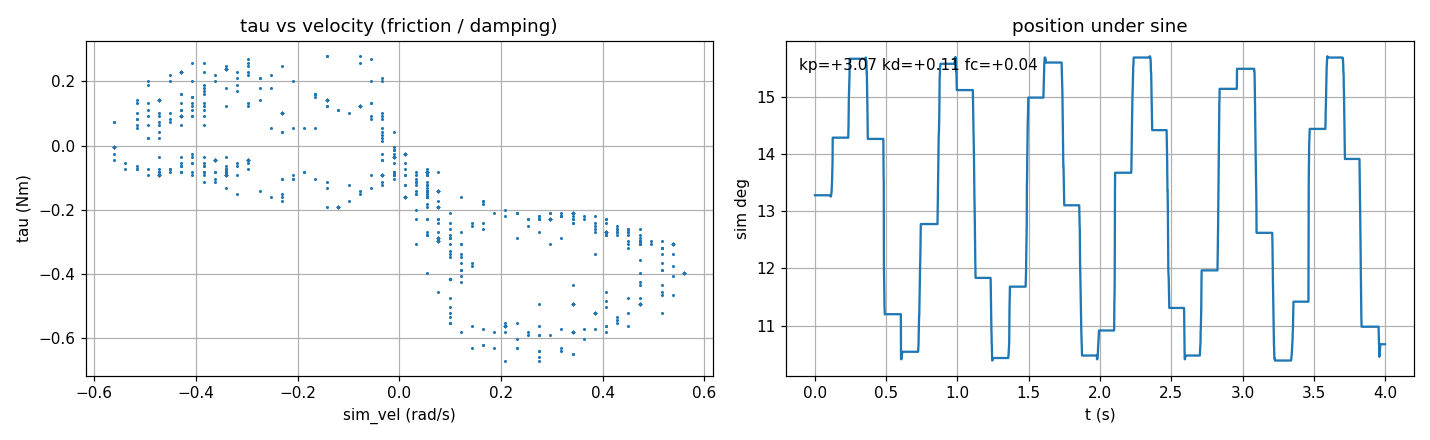

Values plotted in this chart, from the file beside it:
t, target_sim, sim_off, sim_vel, tau, err
2.00001522898674e-07, 0.2317, 0.2317, 0.01099, -0.02442, 1
0.001, 0.2323, 0.2317, 0.01099, -0.02442, 1
0.002, 0.2329, 0.2317, 0.01099, -0.02442, 1
0.003, 0.2334, 0.2317, 0.01099, -0.02442, 1
0.004, 0.234, 0.2317, 0.01099, -0.02442, 1
0.005, 0.2346, 0.2317, 0.01099, -0.02442, 1
0.006, 0.2351, 0.2317, 0.01099, -0.02442, 1
0.007, 0.2357, 0.2317, 0.01099, -0.02442, 1
0.008, 0.2363, 0.2317, 0.01099, -0.02442, 1
0.009, 0.2368, 0.2317, 0.01099, -0.02442, 1
0.01, 0.2374, 0.2317, 0.01099, -0.02442, 1
0.011, 0.238, 0.2317, 0.01099, -0.02442, 1
0.012, 0.2385, 0.2317, 0.01099, -0.02442, 1
0.013, 0.2391, 0.2317, 0.01099, -0.02442, 1
0.014, 0.2396, 0.2317, 0.01099, -0.02442, 1
0.015, 0.2402, 0.2317, 0.01099, -0.02442, 1
0.016, 0.2408, 0.2317, 0.01099, -0.02442, 1
0.017, 0.2413, 0.2317, 0.01099, -0.02442, 1
0.018, 0.2419, 0.2317, 0.01099, -0.02442, 1
0.019, 0.2424, 0.2317, 0.01099, -0.02442, 1
0.02, 0.243, 0.2317, 0.01099, -0.02442, 1
0.021, 0.2435, 0.2317, 0.01099, -0.02442, 1
0.022, 0.2441, 0.2317, 0.01099, -0.02442, 1
0.023, 0.2447, 0.2317, 0.01099, -0.02442, 1
0.024, 0.2452, 0.2317, 0.01099, -0.02442, 1
0.025, 0.2458, 0.2317, 0.01099, -0.02442, 1
0.026, 0.2463, 0.2317, 0.01099, -0.02442, 1
0.027, 0.2469, 0.2317, 0.01099, -0.02442, 1
0.028, 0.2474, 0.2317, 0.01099, -0.02442, 1
0.029, 0.2479, 0.2317, 0.01099, -0.02442, 1
0.03, 0.2485, 0.2317, 0.01099, -0.02442, 1
0.031, 0.249, 0.2317, 0.01099, -0.02442, 1
0.032, 0.2496, 0.2317, 0.01099, -0.02442, 1
0.033, 0.2501, 0.2317, 0.01099, -0.02442, 1
0.034, 0.2506, 0.2317, 0.01099, -0.02442, 1
0.035, 0.2512, 0.2317, 0.01099, -0.02442, 1
0.036, 0.2517, 0.2317, 0.01099, -0.02442, 1
0.037, 0.2522, 0.2317, 0.01099, -0.02442, 1
0.038, 0.2528, 0.2317, 0.01099, -0.02442, 1
0.039, 0.2533, 0.2317, 0.01099, -0.02442, 1
0.04, 0.2538, 0.2317, 0.01099, -0.02442, 1
0.041, 0.2544, 0.2317, 0.01099, -0.02442, 1
0.042, 0.2549, 0.2317, 0.01099, -0.02442, 1
0.043, 0.2554, 0.2317, 0.01099, -0.02442, 1
0.044, 0.2559, 0.2317, 0.01099, -0.02442, 1
0.045, 0.2564, 0.2317, 0.01099, -0.02442, 1
0.046, 0.257, 0.2317, 0.01099, -0.02442, 1
0.047, 0.2575, 0.2317, 0.01099, -0.02442, 1
0.048, 0.258, 0.2317, 0.01099, -0.02442, 1
0.049, 0.2585, 0.2317, 0.01099, -0.02442, 1
0.05, 0.259, 0.2317, 0.01099, -0.02442, 1
0.051, 0.2595, 0.2317, 0.01099, -0.02442, 1
0.052, 0.26, 0.2317, 0.01099, -0.02442, 1
0.053, 0.2605, 0.2317, 0.01099, -0.02442, 1
0.054, 0.261, 0.2317, 0.01099, -0.02442, 1
0.055, 0.2615, 0.2317, 0.01099, -0.02442, 1
0.056, 0.262, 0.2317, 0.01099, -0.02442, 1
0.057, 0.2625, 0.2317, 0.01099, -0.02442, 1
0.058, 0.2629, 0.2317, 0.01099, -0.02442, 1
0.059, 0.2634, 0.2317, 0.01099, -0.02442, 1
... 3,940 more rows
